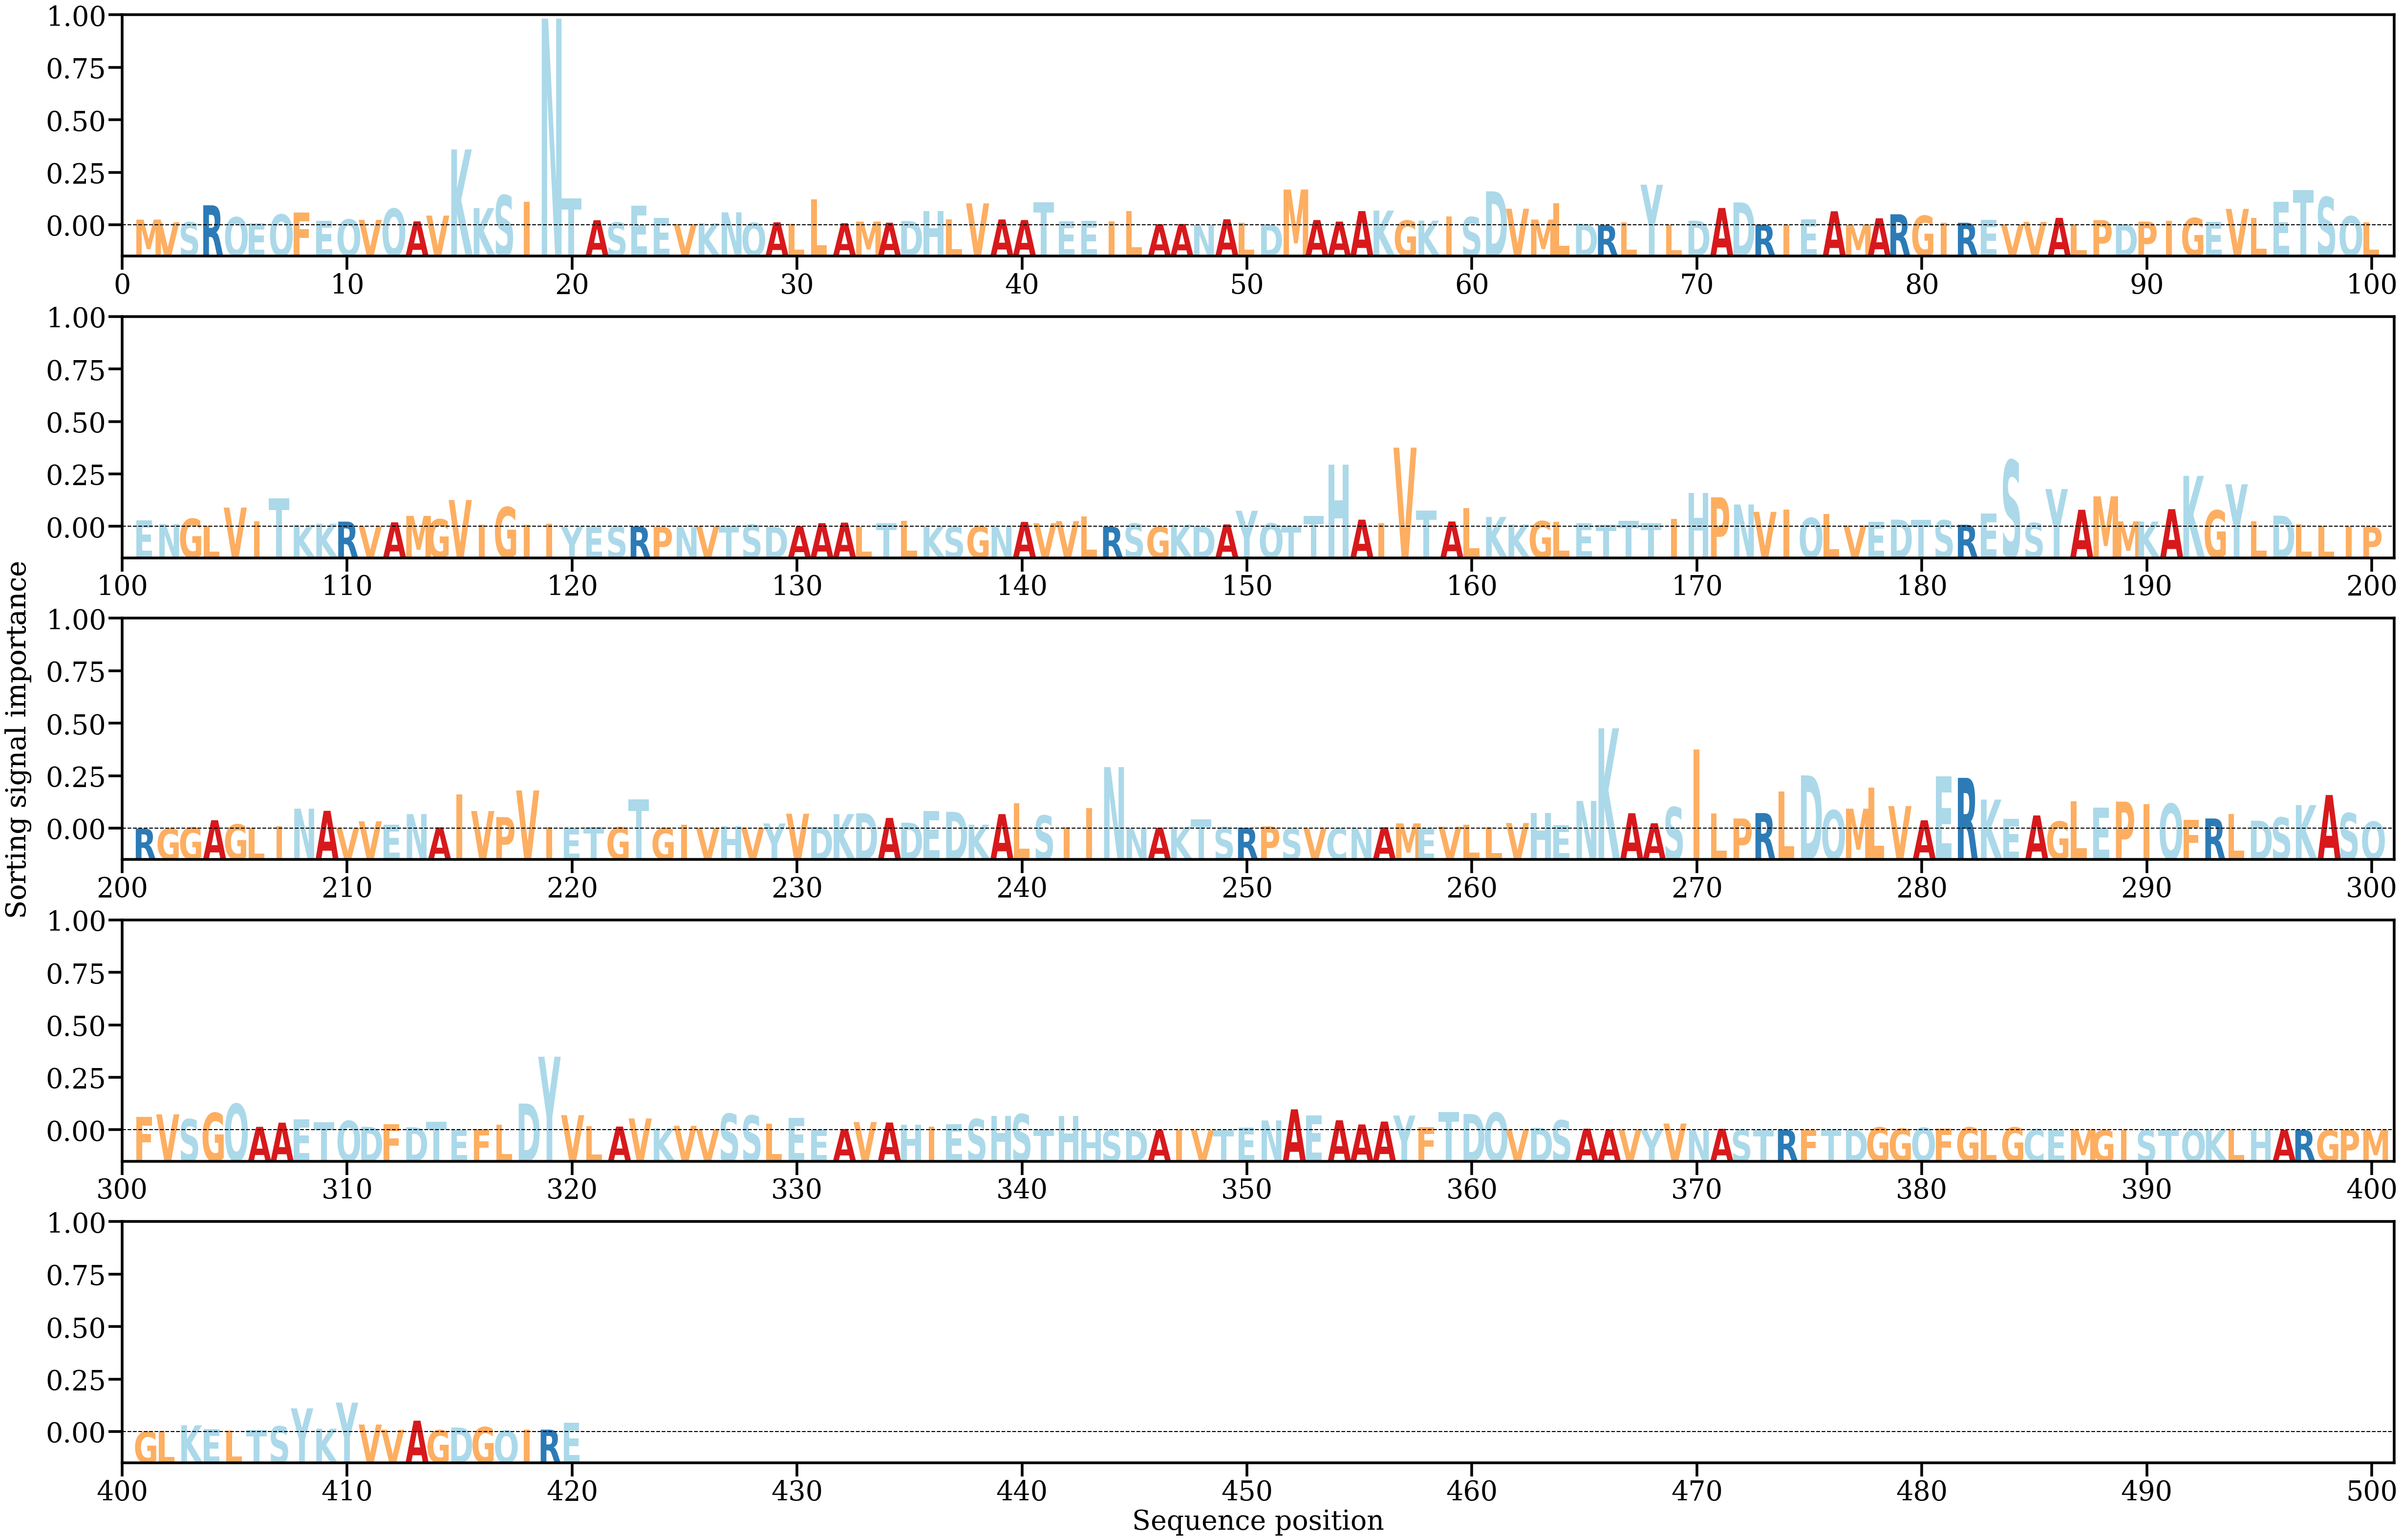

Data behind this chart, as committed beside it:
AA, Alpha
M, [0.00128541]
V, [0.00069238]
S, [0.00068727]
R, [0.00454082]
Q, [0.00183967]
E, [0.00051098]
Q, [0.0024634]
F, [0.00284724]
E, [0.00104727]
Q, [0.00134388]
V, [0.00123935]
Q, [0.00377413]
A, [0.00089546]
V, [0.00220501]
K, [0.01724083]
K, [0.00390622]
S, [0.00684429]
I, [0.00532521]
N, [0.0469569]
T, [0.00617489]
A, [0.00115922]
S, [0.00064135]
E, [0.00447395]
E, [0.0016396]
V, [0.00030429]
K, [0.00046196]
N, [0.00294961]
Q, [0.00054809]
A, [0.00067449]
L, [0.00036663]
L, [0.00592372]
A, [0.00047722]
M, [0.00084245]
A, [0.00059646]
D, [0.00096999]
H, [0.00319466]
L, [0.00135732]
V, [0.00498037]
A, [0.00132405]
A, [0.00120014]
T, [0.00524701]
E, [0.00090419]
E, [0.00101242]
I, [0.00086849]
L, [0.00320923]
A, [0.00025958]
A, [0.00029]
N, [7.2897776e-05]
A, [0.00136482]
L, [0.0005619]
D, [0.00024156]
M, [0.00812354]
A, [0.00119766]
A, [0.00083939]
A, [0.00323178]
K, [0.0033444]
G, [0.00107994]
K, [0.00106024]
I, [0.00204138]
S, [0.00187805]
... 360 more rows
